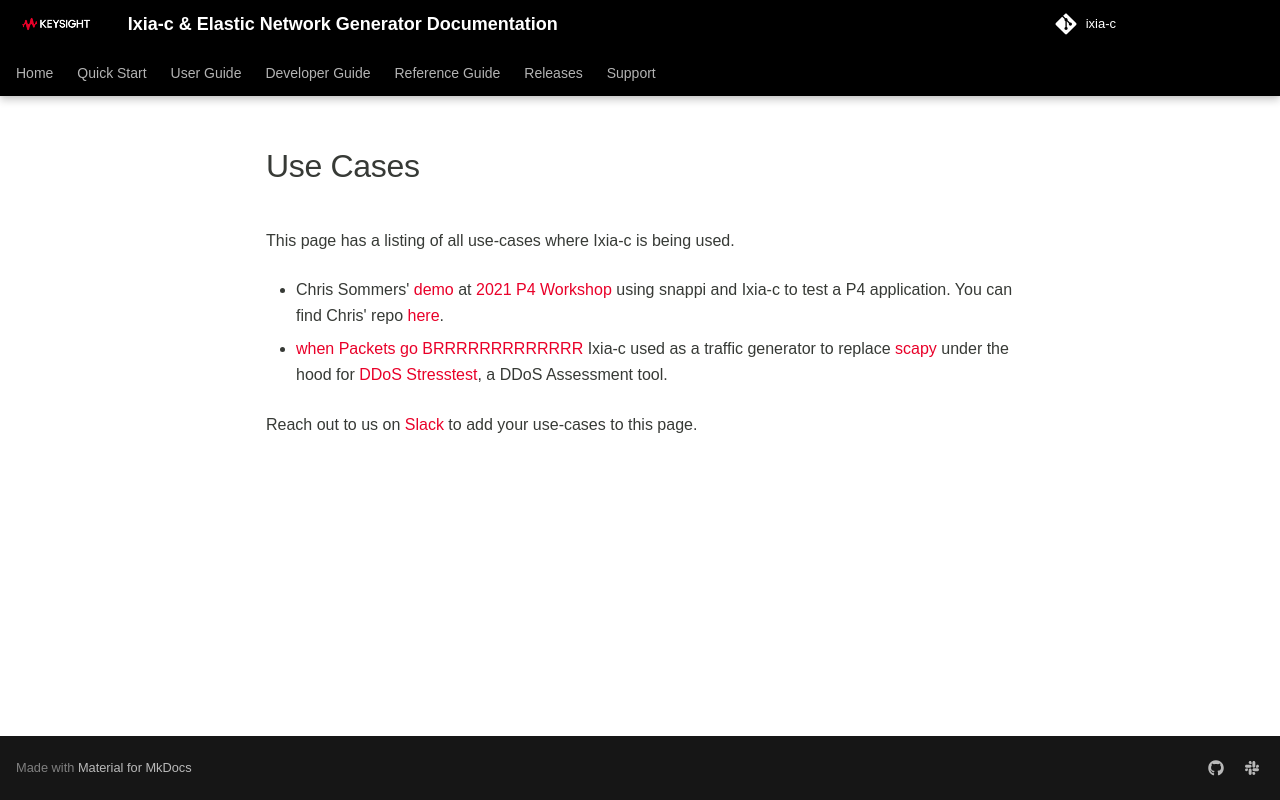

repository: open-traffic-generator/ixia-c · page: usecases/index.html · generator: mkdocs

# Use Cases

This page has a listing of all use-cases where Ixia-c is being used.

- Chris Sommers' [demo](https://youtu.be/Db7Cx1hngVY) at [2021 P4 Workshop](https://opennetworking.org/2021-p4-workshop-3-0/) using snappi and Ixia-c to test a P4 application.  You can find Chris' repo [here](https://github.com/chrispsommers/p4-guide/tree/snappi-tests2).

- [when Packets go BRRRRRRRRRRRRR](https://zero.bs/when-packets-go-brrrrrrrrrrrrr.html) Ixia-c used as a traffic generator to replace [scapy](https://scapy.readthedocs.io/en/latest/) under the hood for [DDoS Stresstest](https://zero.bs/ddos-stresstest.en.html), a DDoS Assessment tool.

Reach out to us on [Slack](support.md) to add your use-cases to this page.
